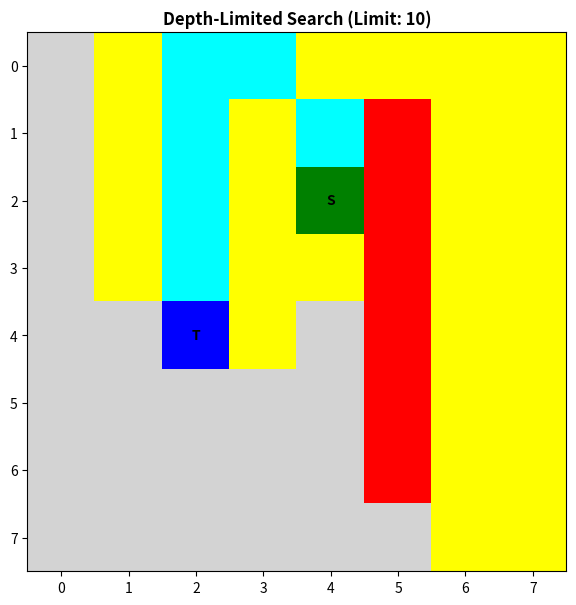

Here is the Python script that generated this plot:
import matplotlib.pyplot as plt
from matplotlib.colors import ListedColormap

rows, cols = 8, 8
LIMIT = 10  # Max depth the search can go

# Grid Setup
grid = [[0 for _ in range(cols)] for _ in range(rows)]
for k in range(1, 7): grid[k][5] = -1

start_node = (2, 4)
target_node = (4, 2)
grid[start_node[0]][start_node[1]] = 1 
grid[target_node[0]][target_node[1]] = 2 

my_colors = ListedColormap(['red', 'lightgrey', 'green', 'blue', 'yellow', 'cyan'])

def redraw():
    ax.clear()
    ax.set_title(f"Depth-Limited Search (Limit: {LIMIT})", fontsize=12, fontweight='bold')
    ax.imshow(grid, cmap=my_colors, vmin=-1, vmax=4)
    
    for r in range(rows):
        for c in range(cols):
            val = grid[r][c]
            label = "S" if val == 1 else "T" if val == 2 else ""
            ax.text(c, r, label, ha='center', va='center', fontsize=10, color='black', fontweight='bold')
    plt.pause(0.1)

fig, ax = plt.subplots(figsize=(7, 7))
plt.ion()

# --- DLS Logic ---
# Stack stores: (current_node, current_depth)
stack = [(start_node, 0)]
visited = {start_node: (None, 0)} # Stores (Parent, Depth)
found = False



while stack:
    curr, depth = stack.pop() # LIFO behavior
    
    if curr == target_node:
        found = True
        break
    
    # If we haven't reached the limit, expand neighbors
    if depth < LIMIT:
        r, c = curr
        # To maintain the 1->6 order with a Stack (LIFO), 
        # we reverse the list so the first priority is popped last.
        directions = [
            (-1,  0), # 1. Up
            ( 0,  1), # 2. Right
            ( 1,  0), # 3. Bottom
            ( 1,  1), # 4. Bottom-Right (Diagonal)
            ( 0, -1), # 5. Left
            (-1, -1)  # 6. Top-Left (Diagonal)
        ]
        
        # Reverse directions for stack priority
        for dr, dc in reversed(directions):
            nr, nc = r + dr, c + dc
            
            if 0 <= nr < rows and 0 <= nc < cols and grid[nr][nc] != -1:
                # In DLS, we can revisit a node if we find it at a shallower depth
                if (nr, nc) not in visited or depth + 1 < visited[(nr, nc)][1]:
                    visited[(nr, nc)] = (curr, depth + 1)
                    stack.append(((nr, nc), depth + 1))
                    
                    if grid[nr][nc] == 0:
                        grid[nr][nc] = 3
                        redraw()

# --- Path Animation ---
if found:
    path_node = visited.get(target_node)[0]
    while path_node and path_node != start_node:
        grid[path_node[0]][path_node[1]] = 4
        path_node = visited[path_node][0]
        redraw()
else:
    print("Target not found within depth limit.")

plt.ioff()
plt.show()
